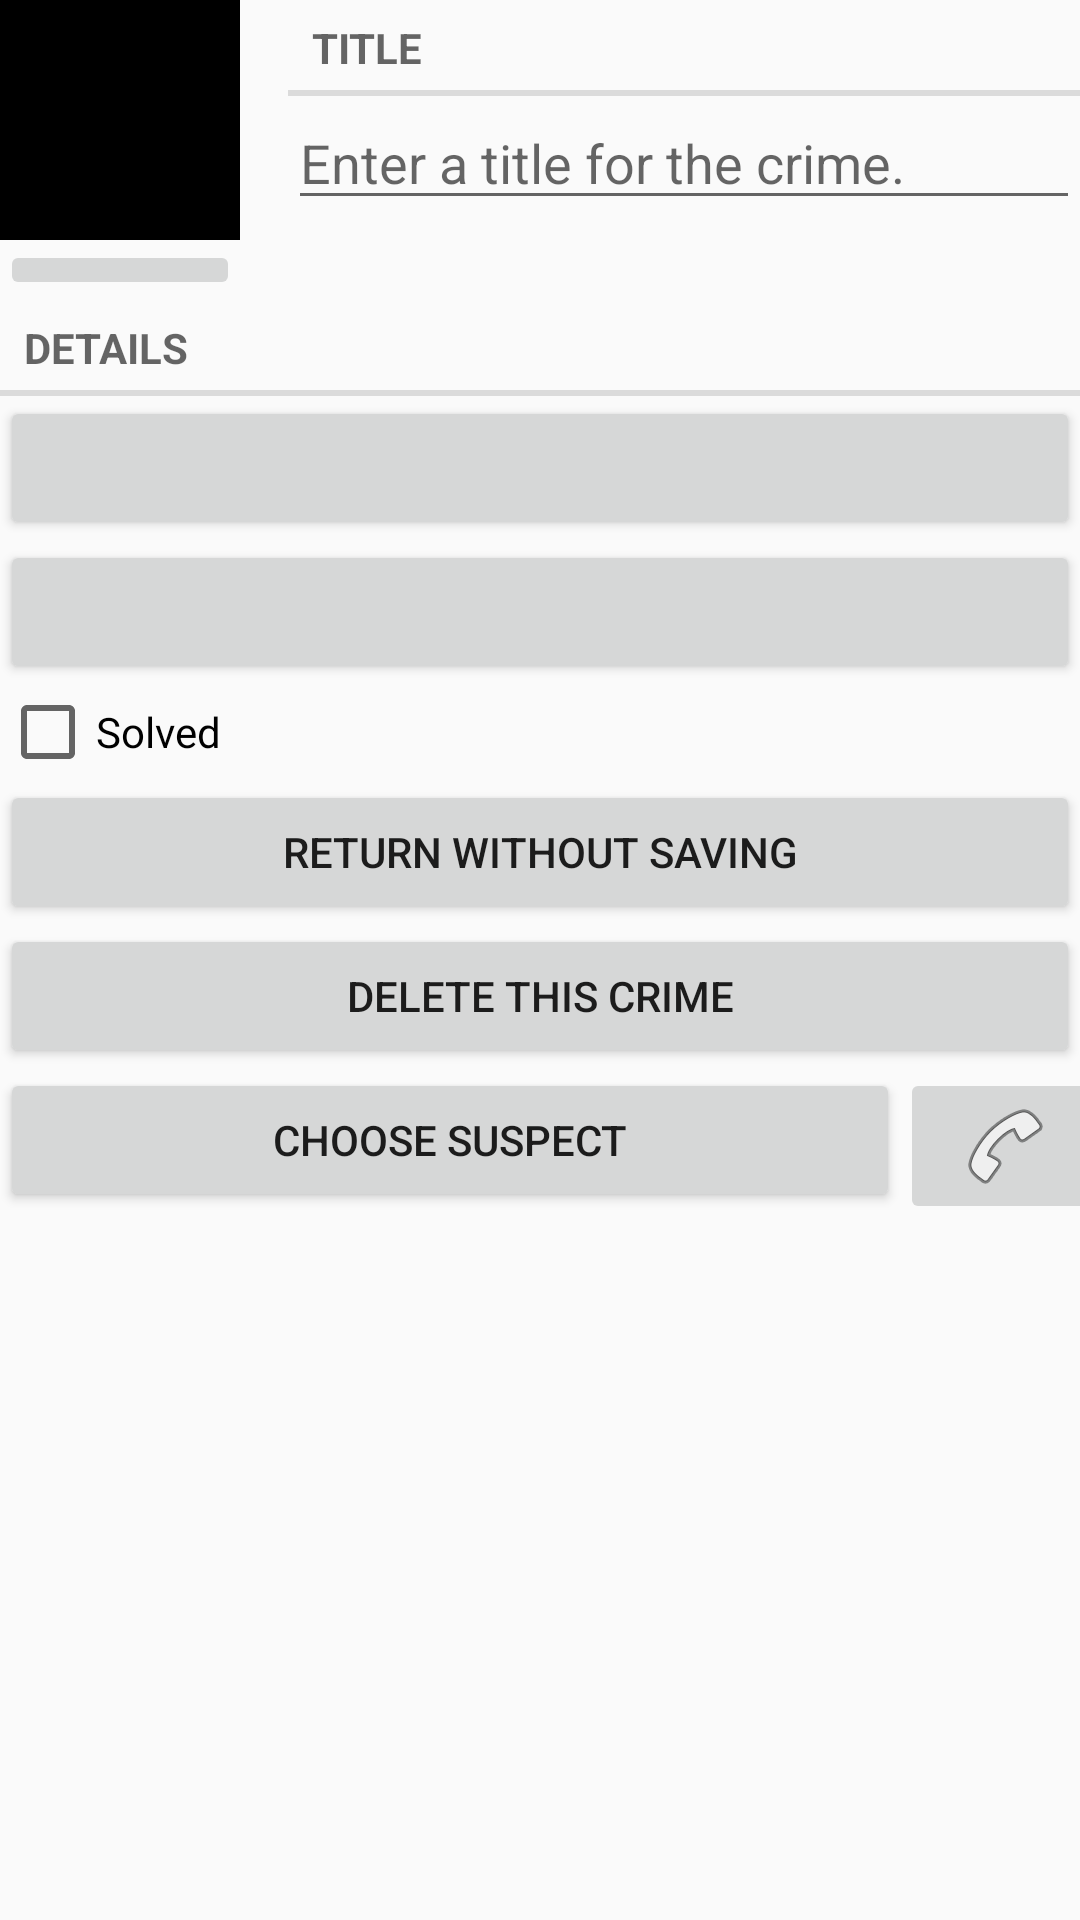

Produce the Android XML layout that renders to this screen, including the resource entries it uses.
<!-- AndroidManifest.xml: application theme AppTheme -->
<!-- res/layout/fragment_crime.xml -->
<?xml version="1.0" encoding="utf-8"?>
<LinearLayout
    xmlns:android="http://schemas.android.com/apk/res/android"
    xmlns:app="http://schemas.android.com/apk/res-auto"
    xmlns:tools="http://schemas.android.com/tools"
    android:orientation="vertical"
    android:layout_width="match_parent"
    android:layout_height="wrap_content"
    android:layout_margin="16dp">

    <LinearLayout
        android:layout_width="match_parent"
        android:layout_height="wrap_content"
        android:orientation="horizontal"
        android:baselineAligned="false">

        <LinearLayout
            android:layout_width="wrap_content"
            android:layout_height="wrap_content"
            android:orientation="vertical"
            android:layout_marginEnd="16dp">

            <ImageView
                android:id="@+id/crime_photo"
                android:rotation="90"
                android:layout_width="80dp"
                android:layout_height="80dp"
                android:scaleType="centerInside"
                android:cropToPadding="true"
                android:background="@color/black"
                tools:ignore="ContentDescription" />
            
            <ImageButton
                android:id="@+id/crime_camera"
                android:layout_width="match_parent"
                android:layout_height="wrap_content"
                android:src="@drawable/ic_camera"
                tools:ignore="ContentDescription" />

        </LinearLayout>
        <LinearLayout
            android:orientation="vertical"
            android:layout_width="0dp"
            android:layout_height="wrap_content"
            android:layout_weight="1">

        <TextView
            style="?android:listSeparatorTextViewStyle"
            android:layout_width="match_parent"
            android:layout_height="wrap_content"
            android:text="@string/crime_title_label" />

        <EditText
            android:id="@+id/crime_title"
            android:layout_width="match_parent"
            android:layout_height="wrap_content"
            android:hint="@string/crime_title_hint"
            android:importantForAutofill="no"
            tools:ignore="TextFields" />
        </LinearLayout>
    </LinearLayout>

    <TextView
        style="?android:listSeparatorTextViewStyle"
        android:layout_width="match_parent"
        android:layout_height="wrap_content"
        android:text="@string/crime_details_label" />

    <Button
        android:id="@+id/crime_date"
        android:layout_width="match_parent"
        android:layout_height="wrap_content"
        tools:text="Thur Jan 11 1:08 BY 2024" />

    <Button
        android:id="@+id/crime_time"
        android:layout_width="match_parent"
        android:layout_height="wrap_content"
        tools:text="11:00" />

    <CheckBox
        android:id="@+id/crime_solved"
        android:layout_width="match_parent"
        android:layout_height="wrap_content"
        android:text="@string/crime_solved_label" />

    <Button
        android:id="@+id/button_return_without_saving"
        android:layout_width="match_parent"
        android:layout_height="wrap_content"
        android:text="@string/back_without_save" />
    <Button
        android:id="@+id/button_delete_this_classes"
        android:layout_width="match_parent"
        android:layout_height="wrap_content"
        android:text="@string/delete_classes" />

    <LinearLayout
        android:layout_width="wrap_content"
        android:layout_height="match_parent"
        android:orientation="horizontal">

        <Button
        android:id="@+id/crime_suspect"
        android:layout_width="300dp"
        android:layout_height="wrap_content"
        android:text="@string/crime_suspect_text" />

        <ImageButton
            android:id="@+id/crime_suspect_phone"
            android:layout_width="70dp"
            android:layout_height="wrap_content"
            app:srcCompat="@android:drawable/ic_menu_call"
            android:importantForAccessibility="no" />

    </LinearLayout>

    <Button
        android:id="@+id/crime_report"
        android:layout_width="match_parent"
        android:layout_height="wrap_content"
        android:text="@string/crime_report_text" />

</LinearLayout>
<!-- resources referenced by this layout -->
<resources>
  <string name="back_without_save">Return without saving</string>
  <string name="crime_details_label">Details</string>
  <string name="crime_report_text">Send Crime Report</string>
  <string name="crime_solved_label">Solved</string>
  <string name="crime_suspect_text">Choose suspect</string>
  <string name="crime_title_hint">Enter a title for the crime.</string>
  <string name="crime_title_label">Title</string>
  <string name="delete_classes">Delete this crime</string>
  <style name="AppTheme" parent="Theme.AppCompat.Light.DarkActionBar">
      </style>
  <!-- not gathered from this repository: default colours our renderer supplied (Android Studio template values) -->
  <color name="black">#FF000000</color>
</resources>
